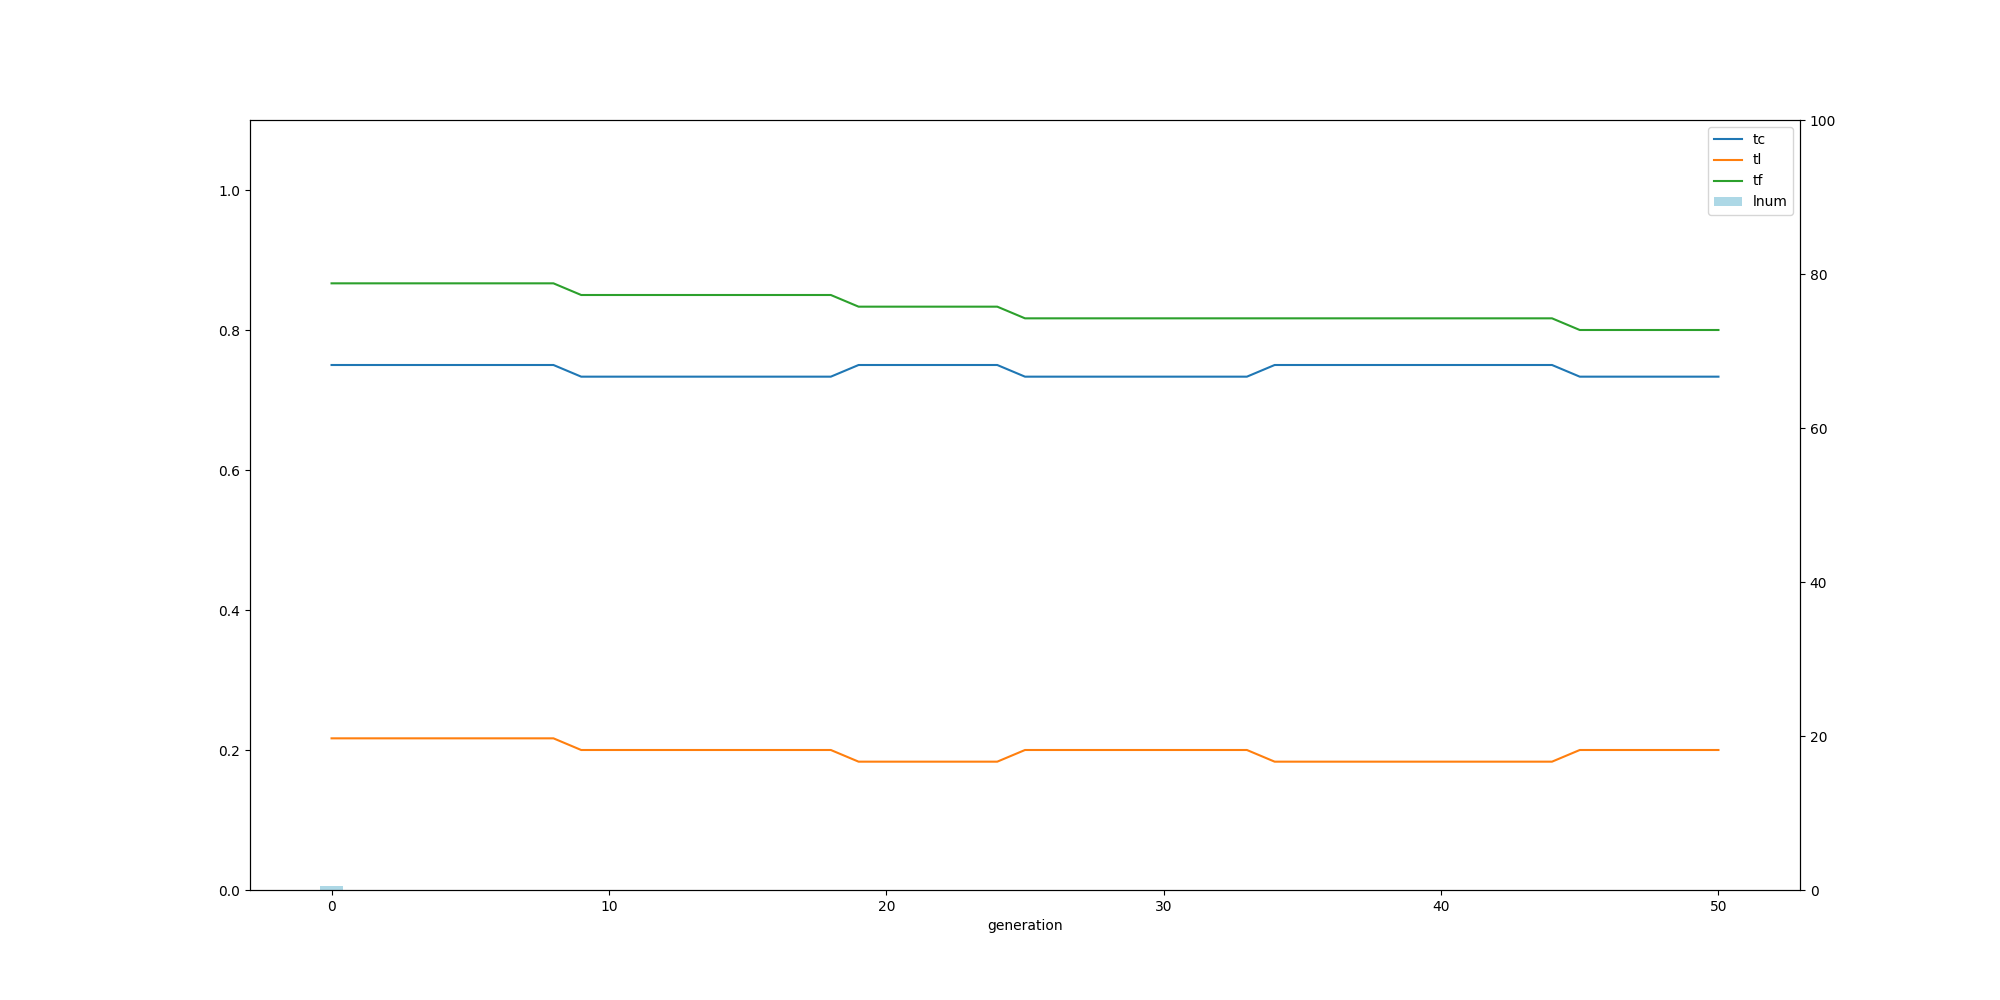

Source data for this figure (header and first rows):
, ge, tc, tl, tf, ln
0, 0, 0.75, 0.2167, 0.8667, 0.5
1, 1, 0.75, 0.2167, 0.8667, 0.0
2, 2, 0.75, 0.2167, 0.8667, 0.0
3, 3, 0.75, 0.2167, 0.8667, 0.0
4, 4, 0.75, 0.2167, 0.8667, 0.0
5, 5, 0.75, 0.2167, 0.8667, 0.0
6, 6, 0.75, 0.2167, 0.8667, 0.0
7, 7, 0.75, 0.2167, 0.8667, 0.0
8, 8, 0.75, 0.2167, 0.8667, 0.0
9, 9, 0.7333, 0.2, 0.85, 0.0
10, 10, 0.7333, 0.2, 0.85, 0.0
11, 11, 0.7333, 0.2, 0.85, 0.0
12, 12, 0.7333, 0.2, 0.85, 0.0
13, 13, 0.7333, 0.2, 0.85, 0.0
14, 14, 0.7333, 0.2, 0.85, 0.0
15, 15, 0.7333, 0.2, 0.85, 0.0
16, 16, 0.7333, 0.2, 0.85, 0.0
17, 17, 0.7333, 0.2, 0.85, 0.0
18, 18, 0.7333, 0.2, 0.85, 0.0
19, 19, 0.75, 0.1833, 0.8333, 0.0
20, 20, 0.75, 0.1833, 0.8333, 0.0
21, 21, 0.75, 0.1833, 0.8333, 0.0
22, 22, 0.75, 0.1833, 0.8333, 0.0
23, 23, 0.75, 0.1833, 0.8333, 0.0
24, 24, 0.75, 0.1833, 0.8333, 0.0
25, 25, 0.7333, 0.2, 0.8167, 0.0
26, 26, 0.7333, 0.2, 0.8167, 0.0
27, 27, 0.7333, 0.2, 0.8167, 0.0
28, 28, 0.7333, 0.2, 0.8167, 0.0
29, 29, 0.7333, 0.2, 0.8167, 0.0
30, 30, 0.7333, 0.2, 0.8167, 0.0
31, 31, 0.7333, 0.2, 0.8167, 0.0
32, 32, 0.7333, 0.2, 0.8167, 0.0
33, 33, 0.7333, 0.2, 0.8167, 0.0
34, 34, 0.75, 0.1833, 0.8167, 0.0
35, 35, 0.75, 0.1833, 0.8167, 0.0
36, 36, 0.75, 0.1833, 0.8167, 0.0
37, 37, 0.75, 0.1833, 0.8167, 0.0
38, 38, 0.75, 0.1833, 0.8167, 0.0
39, 39, 0.75, 0.1833, 0.8167, 0.0
40, 40, 0.75, 0.1833, 0.8167, 0.0
41, 41, 0.75, 0.1833, 0.8167, 0.0
42, 42, 0.75, 0.1833, 0.8167, 0.0
43, 43, 0.75, 0.1833, 0.8167, 0.0
44, 44, 0.75, 0.1833, 0.8167, 0.0
45, 45, 0.7333, 0.2, 0.8, 0.0
46, 46, 0.7333, 0.2, 0.8, 0.0
47, 47, 0.7333, 0.2, 0.8, 0.0
48, 48, 0.7333, 0.2, 0.8, 0.0
49, 49, 0.7333, 0.2, 0.8, 0.0
50, 50, 0.7333, 0.2, 0.8, 0.0
